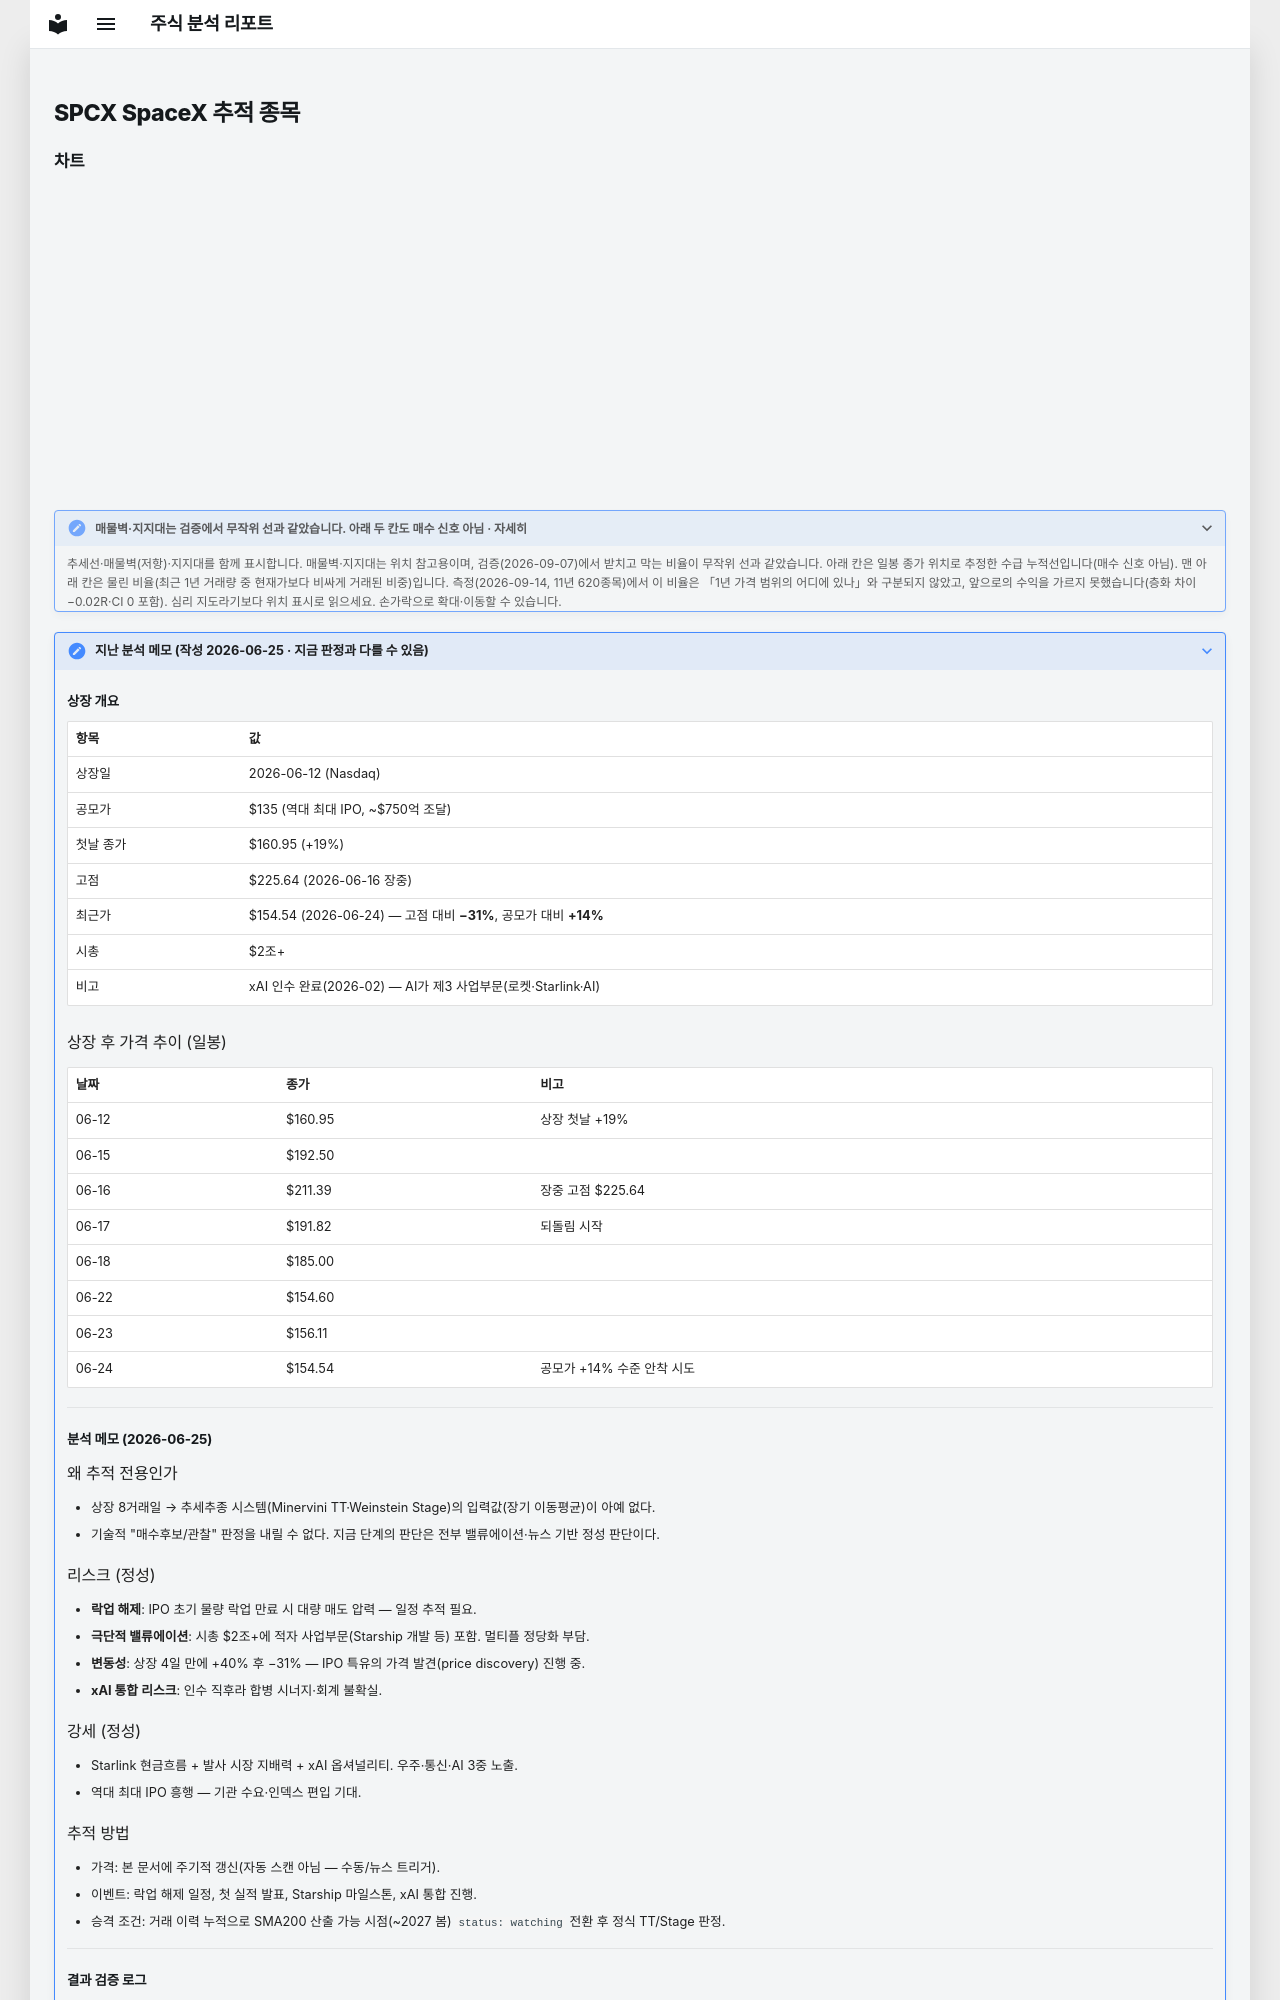

repository: soloandco/stock-reports · page: watchlist/SPCX/index.html · generator: mkdocs

---
type: watchlist
ticker: SPCX
market: NASDAQ
title: SpaceX 추적 종목
created: 2026-06-25
updated: 2026-06-25
tags:
  - stock-agent
  - watchlist
  - SPCX
  - space
  - ipo
status: tracking
comments: true
related:
  - "[[analysis-template]]"
---

# SPCX SpaceX 추적 종목
